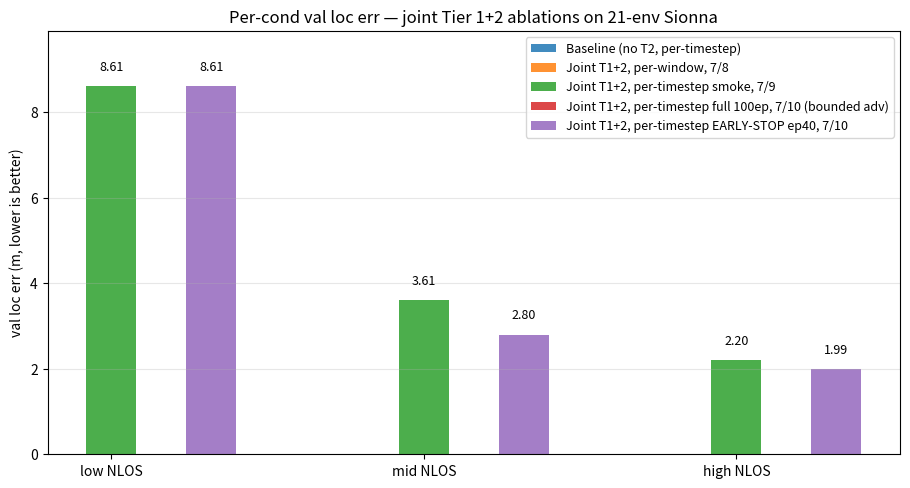

Reproduce this figure in Python. (Note: this script raises an exception after producing the figure.)
"""Bar chart of per-cond val loc err for the 3-way joint training comparison.

Reads the per-cond CSVs from:
  - 7/8 per-window joint T1+2: /tmp/joint_with_baseline/phase_C_per_cond.csv
  - 7/9 per-timestep smoke (10 ep): hard-coded
  - 7/10 per-timestep full (bounded adv): checkpoints/.../phase_C_per_cond.csv
  - 7/10 baseline: checkpoints/.../baseline_per_cond.csv

Outputs a 3-bar-per-cond grouped bar chart to figures/joint_per_timestep/.
"""

import csv
import sys
from pathlib import Path

import matplotlib.pyplot as plt
import numpy as np


REPO = Path("/Users/justin/ultraclear-paper/code")


def load_per_cond(path):
    out = {}
    if not Path(path).exists():
        return out
    with open(path) as f:
        for row in csv.DictReader(f):
            ci = int(row["cond_id"])
            for k, v in row.items():
                if k == "cond_id":
                    continue
                try:
                    out.setdefault(ci, {})[k] = float(v) if v not in ("NA", "", "nan", None) else float("nan")
                except ValueError:
                    pass
    return out


def main():
    baseline = load_per_cond(REPO / "checkpoints/joint_per_timestep_bounded_adv/baseline_per_cond.csv")
    joint_full = load_per_cond(REPO / "checkpoints/joint_per_timestep_bounded_adv/phase_C_per_cond.csv")
    joint_78 = load_per_cond("/tmp/joint_with_baseline/phase_C_per_cond.csv")
    # 7/9 smoke (10 phase-C episodes, per-timestep)
    joint_smoke = {0: 8.607, 1: 3.607, 2: 2.196}
    # 7/10 early-stop: best snapshot was ep 40, see phase_C_snapshots/phase_C_ep040.pt
    # (manually copied to phase_C_per_cond.csv format)
    import csv as _csv
    ep40 = {0: 8.61, 1: 2.80, 2: 1.99}

    cond_labels = ["low NLOS", "mid NLOS", "high NLOS"]
    conds = [0, 1, 2]
    variants = [
        ("Baseline (no T2, per-timestep)", baseline, "C0"),
        ("Joint T1+2, per-window, 7/8",   joint_78,   "C1"),
        ("Joint T1+2, per-timestep smoke, 7/9",  joint_smoke, "C2"),
        ("Joint T1+2, per-timestep full 100ep, 7/10 (bounded adv)", joint_full, "C3"),
        ("Joint T1+2, per-timestep EARLY-STOP ep40, 7/10", ep40, "C4"),
    ]

    fig, ax = plt.subplots(figsize=(11, 5.5))
    n_v = len(variants)
    width = 0.8 / n_v
    x = np.arange(len(conds))

    for i, (label, data, color) in enumerate(variants):
        # Detect format: 7/9 smoke is {ci: float}, others are {ci: {key: float}}.
        def get_v(d, ci):
            entry = d.get(ci, float("nan"))
            if isinstance(entry, dict):
                if "joint" in label.lower() and "baseline" not in label.lower():
                    return entry.get("joint_bucket_err", float("nan"))
                return entry.get("baseline_bucket_err", float("nan"))
            return entry
        vals = [get_v(data, ci) for ci in conds]
        offset = (i - n_v / 2 + 0.5) * width
        bars = ax.bar(x + offset, vals, width, label=label, color=color, alpha=0.85)
        for bar, v in zip(bars, vals):
            if not np.isnan(v):
                ax.text(bar.get_x() + bar.get_width() / 2, v + 0.3,
                        f"{v:.2f}", ha="center", va="bottom", fontsize=9)

    ax.set_xticks(x)
    ax.set_xticklabels(cond_labels)
    ax.set_ylabel("val loc err (m, lower is better)")
    ax.set_title("Per-cond val loc err — joint Tier 1+2 ablations on 21-env Sionna")
    ax.legend(loc="upper right", fontsize=9)
    ax.grid(True, alpha=0.3, axis="y")
    def ymax(d):
        vals = []
        for c in conds:
            entry = d.get(c, float("nan"))
            if isinstance(entry, dict):
                v = entry.get("joint_bucket_err", entry.get("baseline_bucket_err", 0))
            else:
                v = entry
            vals.append(v if not np.isnan(v) else 0)
        return max(vals) if vals else 0
    ax.set_ylim(0, max(ymax(d) for _, d, _ in variants) * 1.15)

    out = REPO.parent / "figures/joint_per_timestep/per_cond_val_loc_err.png"
    out.parent.mkdir(parents=True, exist_ok=True)
    fig.tight_layout()
    fig.savefig(out, dpi=140)
    print(f"saved {out}")


if __name__ == "__main__":
    main()
